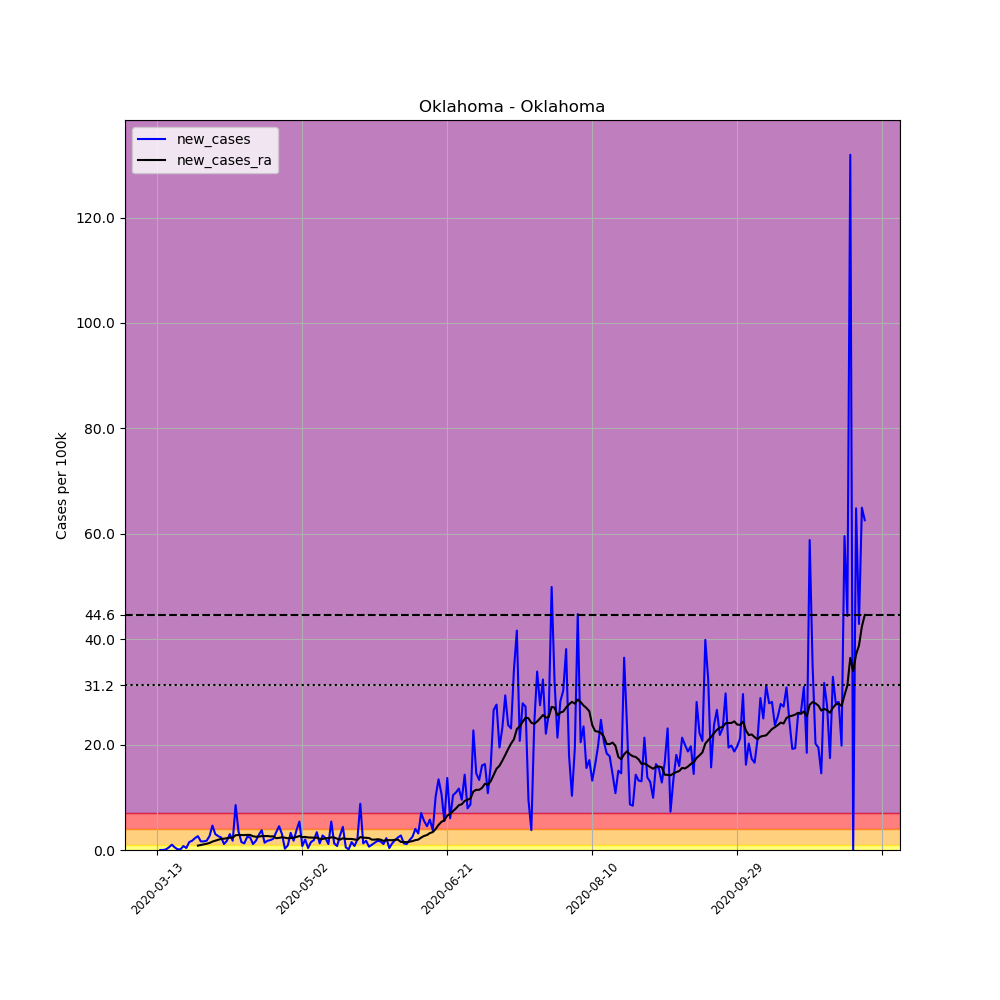

The data file committed next to this chart (first rows):
, date, county, state, fips, cases, deaths, COUNTY, STNAME, CTYNAME, POPESTIMATE2019, per_100k, new_cases, new_cases_ra
72888, 2020-03-13, Oklahoma, Oklahoma, 40109, 1, 0, 109, Oklahoma, Oklahoma, 797434, 0.1254, , 
72889, 2020-03-14, Oklahoma, Oklahoma, 40109, 1, 0, 109, Oklahoma, Oklahoma, 797434, 0.1254, 0.0, 
72890, 2020-03-15, Oklahoma, Oklahoma, 40109, 1, 0, 109, Oklahoma, Oklahoma, 797434, 0.1254, 0.0, 
72891, 2020-03-16, Oklahoma, Oklahoma, 40109, 2, 0, 109, Oklahoma, Oklahoma, 797434, 0.2508, 0.1254, 
72892, 2020-03-17, Oklahoma, Oklahoma, 40109, 6, 0, 109, Oklahoma, Oklahoma, 797434, 0.7524, 0.5016, 
72893, 2020-03-18, Oklahoma, Oklahoma, 40109, 14, 0, 109, Oklahoma, Oklahoma, 797434, 1.756, 1.003, 
72894, 2020-03-19, Oklahoma, Oklahoma, 40109, 18, 0, 109, Oklahoma, Oklahoma, 797434, 2.257, 0.5016, 
72895, 2020-03-20, Oklahoma, Oklahoma, 40109, 19, 0, 109, Oklahoma, Oklahoma, 797434, 2.383, 0.1254, 
72896, 2020-03-21, Oklahoma, Oklahoma, 40109, 20, 0, 109, Oklahoma, Oklahoma, 797434, 2.508, 0.1254, 
72897, 2020-03-22, Oklahoma, Oklahoma, 40109, 26, 0, 109, Oklahoma, Oklahoma, 797434, 3.26, 0.7524, 
72898, 2020-03-23, Oklahoma, Oklahoma, 40109, 29, 0, 109, Oklahoma, Oklahoma, 797434, 3.637, 0.3762, 
72899, 2020-03-24, Oklahoma, Oklahoma, 40109, 41, 0, 109, Oklahoma, Oklahoma, 797434, 5.141, 1.505, 
72900, 2020-03-25, Oklahoma, Oklahoma, 40109, 55, 2, 109, Oklahoma, Oklahoma, 797434, 6.897, 1.756, 
72901, 2020-03-26, Oklahoma, Oklahoma, 40109, 73, 2, 109, Oklahoma, Oklahoma, 797434, 9.154, 2.257, 
72902, 2020-03-27, Oklahoma, Oklahoma, 40109, 94, 2, 109, Oklahoma, Oklahoma, 797434, 11.79, 2.633, 0.833
72903, 2020-03-28, Oklahoma, Oklahoma, 40109, 107, 3, 109, Oklahoma, Oklahoma, 797434, 13.42, 1.63, 0.9495
72904, 2020-03-29, Oklahoma, Oklahoma, 40109, 120, 4, 109, Oklahoma, Oklahoma, 797434, 15.05, 1.63, 1.066
72905, 2020-03-30, Oklahoma, Oklahoma, 40109, 134, 4, 109, Oklahoma, Oklahoma, 797434, 16.8, 1.756, 1.182
72906, 2020-03-31, Oklahoma, Oklahoma, 40109, 155, 7, 109, Oklahoma, Oklahoma, 797434, 19.44, 2.633, 1.335
72907, 2020-04-01, Oklahoma, Oklahoma, 40109, 192, 10, 109, Oklahoma, Oklahoma, 797434, 24.08, 4.64, 1.594
72908, 2020-04-02, Oklahoma, Oklahoma, 40109, 216, 10, 109, Oklahoma, Oklahoma, 797434, 27.09, 3.01, 1.774
72909, 2020-04-03, Oklahoma, Oklahoma, 40109, 237, 10, 109, Oklahoma, Oklahoma, 797434, 29.72, 2.633, 1.953
72910, 2020-04-04, Oklahoma, Oklahoma, 40109, 256, 10, 109, Oklahoma, Oklahoma, 797434, 32.1, 2.383, 2.114
72911, 2020-04-05, Oklahoma, Oklahoma, 40109, 265, 10, 109, Oklahoma, Oklahoma, 797434, 33.23, 1.129, 2.141
72912, 2020-04-06, Oklahoma, Oklahoma, 40109, 279, 11, 109, Oklahoma, Oklahoma, 797434, 34.99, 1.756, 2.239
72913, 2020-04-07, Oklahoma, Oklahoma, 40109, 303, 11, 109, Oklahoma, Oklahoma, 797434, 38, 3.01, 2.347
72914, 2020-04-08, Oklahoma, Oklahoma, 40109, 317, 15, 109, Oklahoma, Oklahoma, 797434, 39.75, 1.756, 2.347
72915, 2020-04-09, Oklahoma, Oklahoma, 40109, 385, 15, 109, Oklahoma, Oklahoma, 797434, 48.28, 8.527, 2.795
72916, 2020-04-10, Oklahoma, Oklahoma, 40109, 413, 17, 109, Oklahoma, Oklahoma, 797434, 51.79, 3.511, 2.857
72917, 2020-04-11, Oklahoma, Oklahoma, 40109, 425, 19, 109, Oklahoma, Oklahoma, 797434, 53.3, 1.505, 2.848
72918, 2020-04-12, Oklahoma, Oklahoma, 40109, 435, 19, 109, Oklahoma, Oklahoma, 797434, 54.55, 1.254, 2.822
72919, 2020-04-13, Oklahoma, Oklahoma, 40109, 455, 19, 109, Oklahoma, Oklahoma, 797434, 57.06, 2.508, 2.875
72920, 2020-04-14, Oklahoma, Oklahoma, 40109, 474, 19, 109, Oklahoma, Oklahoma, 797434, 59.44, 2.383, 2.857
72921, 2020-04-15, Oklahoma, Oklahoma, 40109, 483, 22, 109, Oklahoma, Oklahoma, 797434, 60.57, 1.129, 2.607
72922, 2020-04-16, Oklahoma, Oklahoma, 40109, 497, 22, 109, Oklahoma, Oklahoma, 797434, 62.32, 1.756, 2.517
72923, 2020-04-17, Oklahoma, Oklahoma, 40109, 520, 22, 109, Oklahoma, Oklahoma, 797434, 65.21, 2.884, 2.535
72924, 2020-04-18, Oklahoma, Oklahoma, 40109, 550, 23, 109, Oklahoma, Oklahoma, 797434, 68.97, 3.762, 2.633
72925, 2020-04-19, Oklahoma, Oklahoma, 40109, 561, 23, 109, Oklahoma, Oklahoma, 797434, 70.35, 1.379, 2.651
72926, 2020-04-20, Oklahoma, Oklahoma, 40109, 575, 23, 109, Oklahoma, Oklahoma, 797434, 72.11, 1.756, 2.651
72927, 2020-04-21, Oklahoma, Oklahoma, 40109, 590, 24, 109, Oklahoma, Oklahoma, 797434, 73.99, 1.881, 2.571
72928, 2020-04-22, Oklahoma, Oklahoma, 40109, 607, 24, 109, Oklahoma, Oklahoma, 797434, 76.12, 2.132, 2.598
72929, 2020-04-23, Oklahoma, Oklahoma, 40109, 634, 25, 109, Oklahoma, Oklahoma, 797434, 79.51, 3.386, 2.23
72930, 2020-04-24, Oklahoma, Oklahoma, 40109, 670, 27, 109, Oklahoma, Oklahoma, 797434, 84.02, 4.514, 2.302
72931, 2020-04-25, Oklahoma, Oklahoma, 40109, 694, 29, 109, Oklahoma, Oklahoma, 797434, 87.03, 3.01, 2.41
72932, 2020-04-26, Oklahoma, Oklahoma, 40109, 696, 29, 109, Oklahoma, Oklahoma, 797434, 87.28, 0.2508, 2.338
72933, 2020-04-27, Oklahoma, Oklahoma, 40109, 703, 29, 109, Oklahoma, Oklahoma, 797434, 88.16, 0.8778, 2.221
72934, 2020-04-28, Oklahoma, Oklahoma, 40109, 729, 29, 109, Oklahoma, Oklahoma, 797434, 91.42, 3.26, 2.284
72935, 2020-04-29, Oklahoma, Oklahoma, 40109, 743, 30, 109, Oklahoma, Oklahoma, 797434, 93.17, 1.756, 2.329
72936, 2020-04-30, Oklahoma, Oklahoma, 40109, 773, 31, 109, Oklahoma, Oklahoma, 797434, 96.94, 3.762, 2.472
72937, 2020-05-01, Oklahoma, Oklahoma, 40109, 816, 31, 109, Oklahoma, Oklahoma, 797434, 102.3, 5.392, 2.651
72938, 2020-05-02, Oklahoma, Oklahoma, 40109, 822, 33, 109, Oklahoma, Oklahoma, 797434, 103.1, 0.7524, 2.436
72939, 2020-05-03, Oklahoma, Oklahoma, 40109, 838, 33, 109, Oklahoma, Oklahoma, 797434, 105.1, 2.006, 2.481
72940, 2020-05-04, Oklahoma, Oklahoma, 40109, 841, 33, 109, Oklahoma, Oklahoma, 797434, 105.5, 0.3762, 2.383
72941, 2020-05-05, Oklahoma, Oklahoma, 40109, 853, 36, 109, Oklahoma, Oklahoma, 797434, 107, 1.505, 2.356
72942, 2020-05-06, Oklahoma, Oklahoma, 40109, 868, 40, 109, Oklahoma, Oklahoma, 797434, 108.8, 1.881, 2.338
72943, 2020-05-07, Oklahoma, Oklahoma, 40109, 895, 40, 109, Oklahoma, Oklahoma, 797434, 112.2, 3.386, 2.338
72944, 2020-05-08, Oklahoma, Oklahoma, 40109, 905, 41, 109, Oklahoma, Oklahoma, 797434, 113.5, 1.254, 2.105
72945, 2020-05-09, Oklahoma, Oklahoma, 40109, 927, 42, 109, Oklahoma, Oklahoma, 797434, 116.2, 2.759, 2.087
72946, 2020-05-10, Oklahoma, Oklahoma, 40109, 945, 43, 109, Oklahoma, Oklahoma, 797434, 118.5, 2.257, 2.23
72947, 2020-05-11, Oklahoma, Oklahoma, 40109, 954, 43, 109, Oklahoma, Oklahoma, 797434, 119.6, 1.129, 2.248
... 185 more rows
